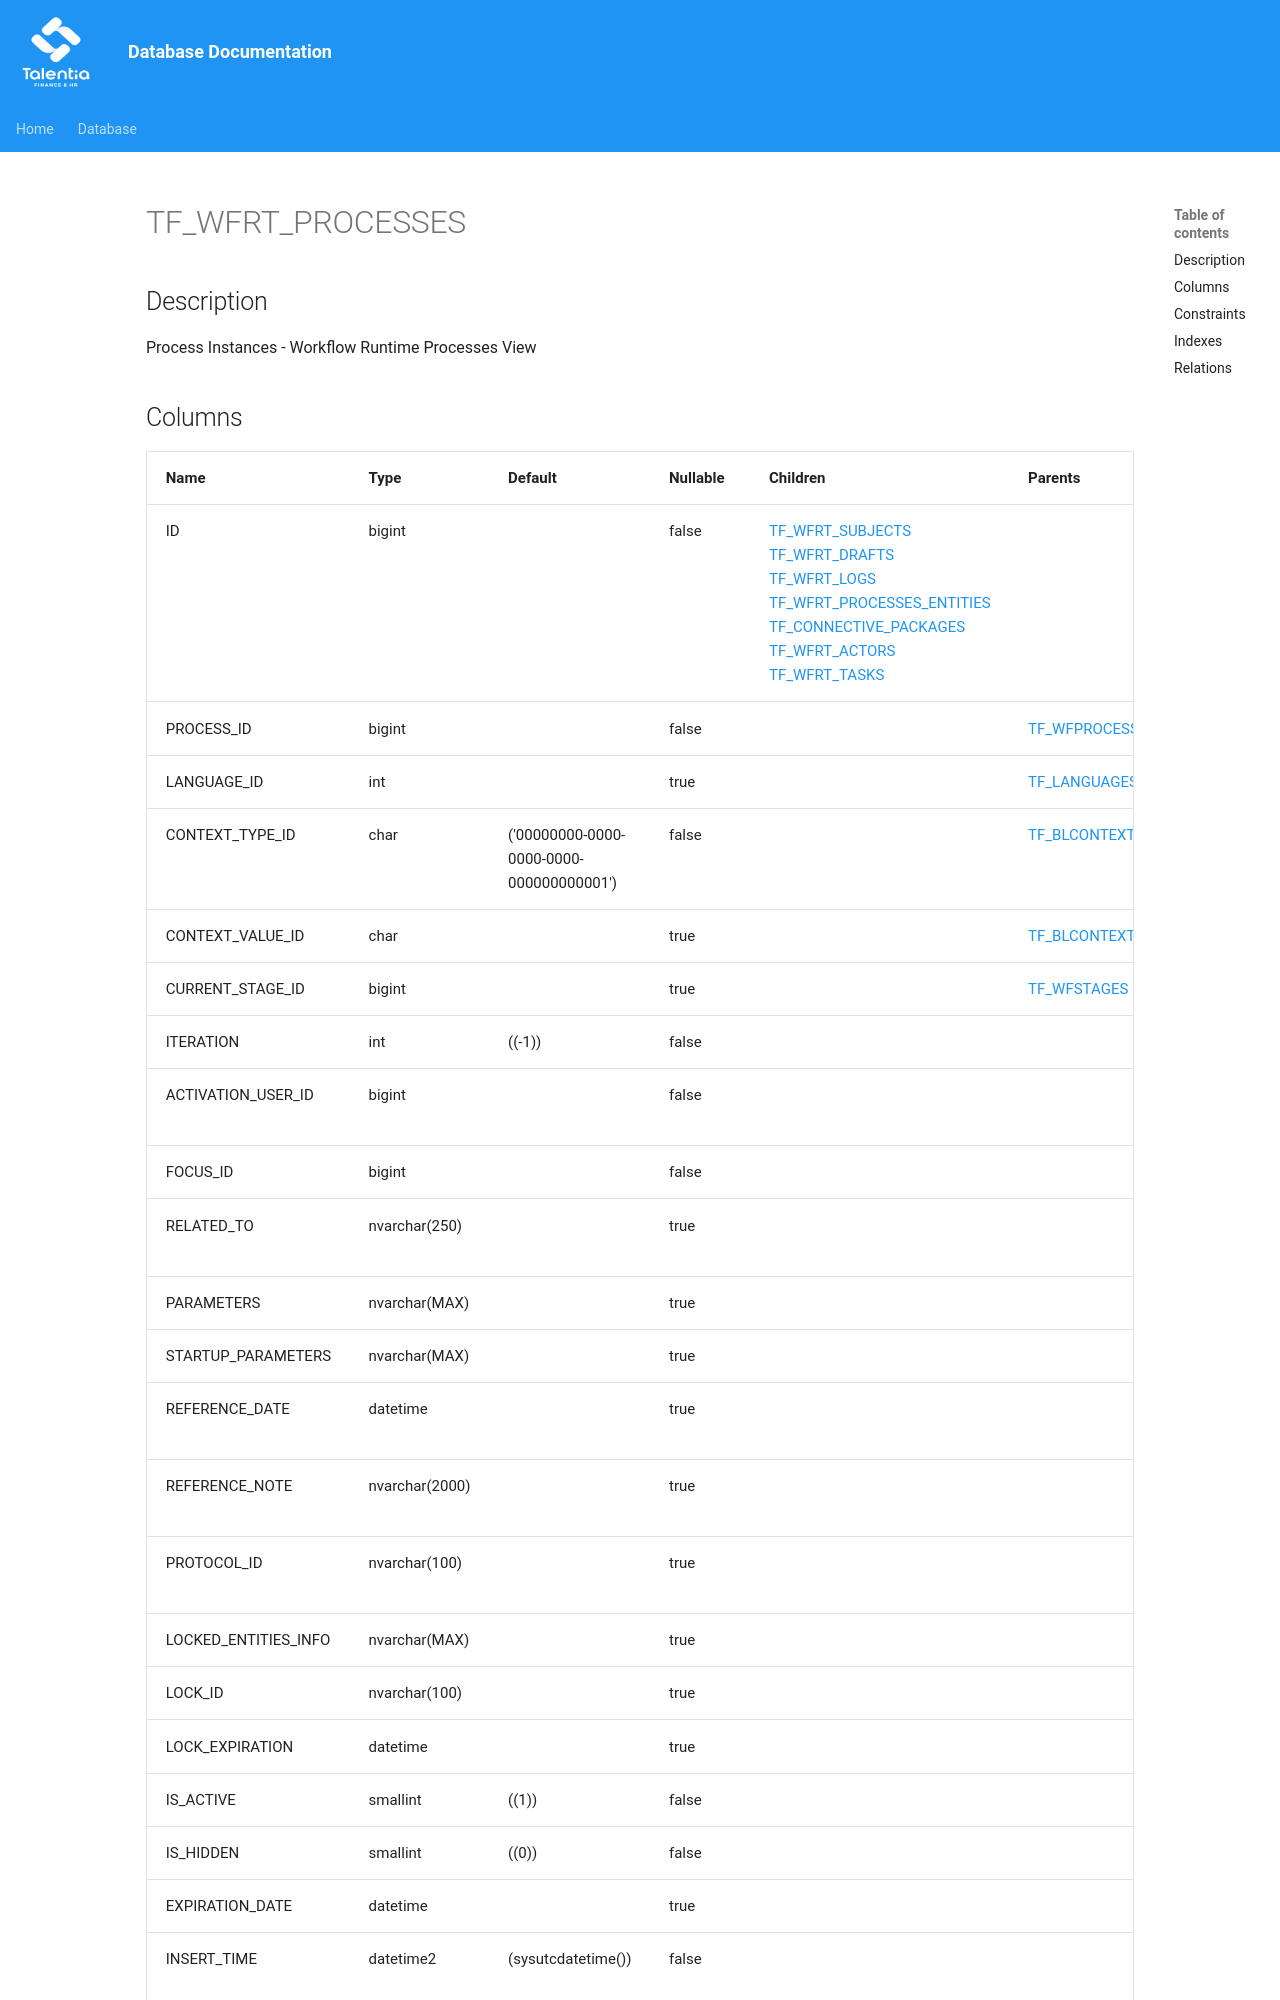

repository: giovanniporcelli/documentazione-db · page: schema/TF_WFRT_PROCESSES/index.html · generator: mkdocs

# TF_WFRT_PROCESSES

## Description

Process Instances - Workflow Runtime Processes View  


## Columns

| Name | Type | Default | Nullable | Children | Parents | Comment |
| ---- | ---- | ------- | -------- | -------- | ------- | ------- |
| ID | bigint |  | false | [TF_WFRT_SUBJECTS](TF_WFRT_SUBJECTS.md) [TF_WFRT_DRAFTS](TF_WFRT_DRAFTS.md) [TF_WFRT_LOGS](TF_WFRT_LOGS.md) [TF_WFRT_PROCESSES_ENTITIES](TF_WFRT_PROCESSES_ENTITIES.md) [TF_CONNECTIVE_PACKAGES](TF_CONNECTIVE_PACKAGES.md) [TF_WFRT_ACTORS](TF_WFRT_ACTORS.md) [TF_WFRT_TASKS](TF_WFRT_TASKS.md) |  | Indicates the unique identifier |
| PROCESS_ID | bigint |  | false |  | [TF_WFPROCESSES](TF_WFPROCESSES.md) | Process |
| LANGUAGE_ID | int |  | true |  | [TF_LANGUAGES](TF_LANGUAGES.md) |  |
| CONTEXT_TYPE_ID | char | ('00000000-0000-0000-0000-000000000001') | false |  | [TF_BLCONTEXT_TYPES](TF_BLCONTEXT_TYPES.md) | Context Type |
| CONTEXT_VALUE_ID | char |  | true |  | [TF_BLCONTEXT_VALUES](TF_BLCONTEXT_VALUES.md) | Context |
| CURRENT_STAGE_ID | bigint |  | true |  | [TF_WFSTAGES](TF_WFSTAGES.md) | Stage |
| ITERATION | int | ((-1)) | false |  |  | Iteration |
| ACTIVATION_USER_ID | bigint |  | false |  |  | Activation User |
| FOCUS_ID | bigint |  | false |  |  | Focus |
| RELATED_TO | nvarchar(250) |  | true |  |  | Related To |
| PARAMETERS | nvarchar(MAX) |  | true |  |  |  |
| STARTUP_PARAMETERS | nvarchar(MAX) |  | true |  |  |  |
| REFERENCE_DATE | datetime |  | true |  |  | Reference date |
| REFERENCE_NOTE | nvarchar(2000)
